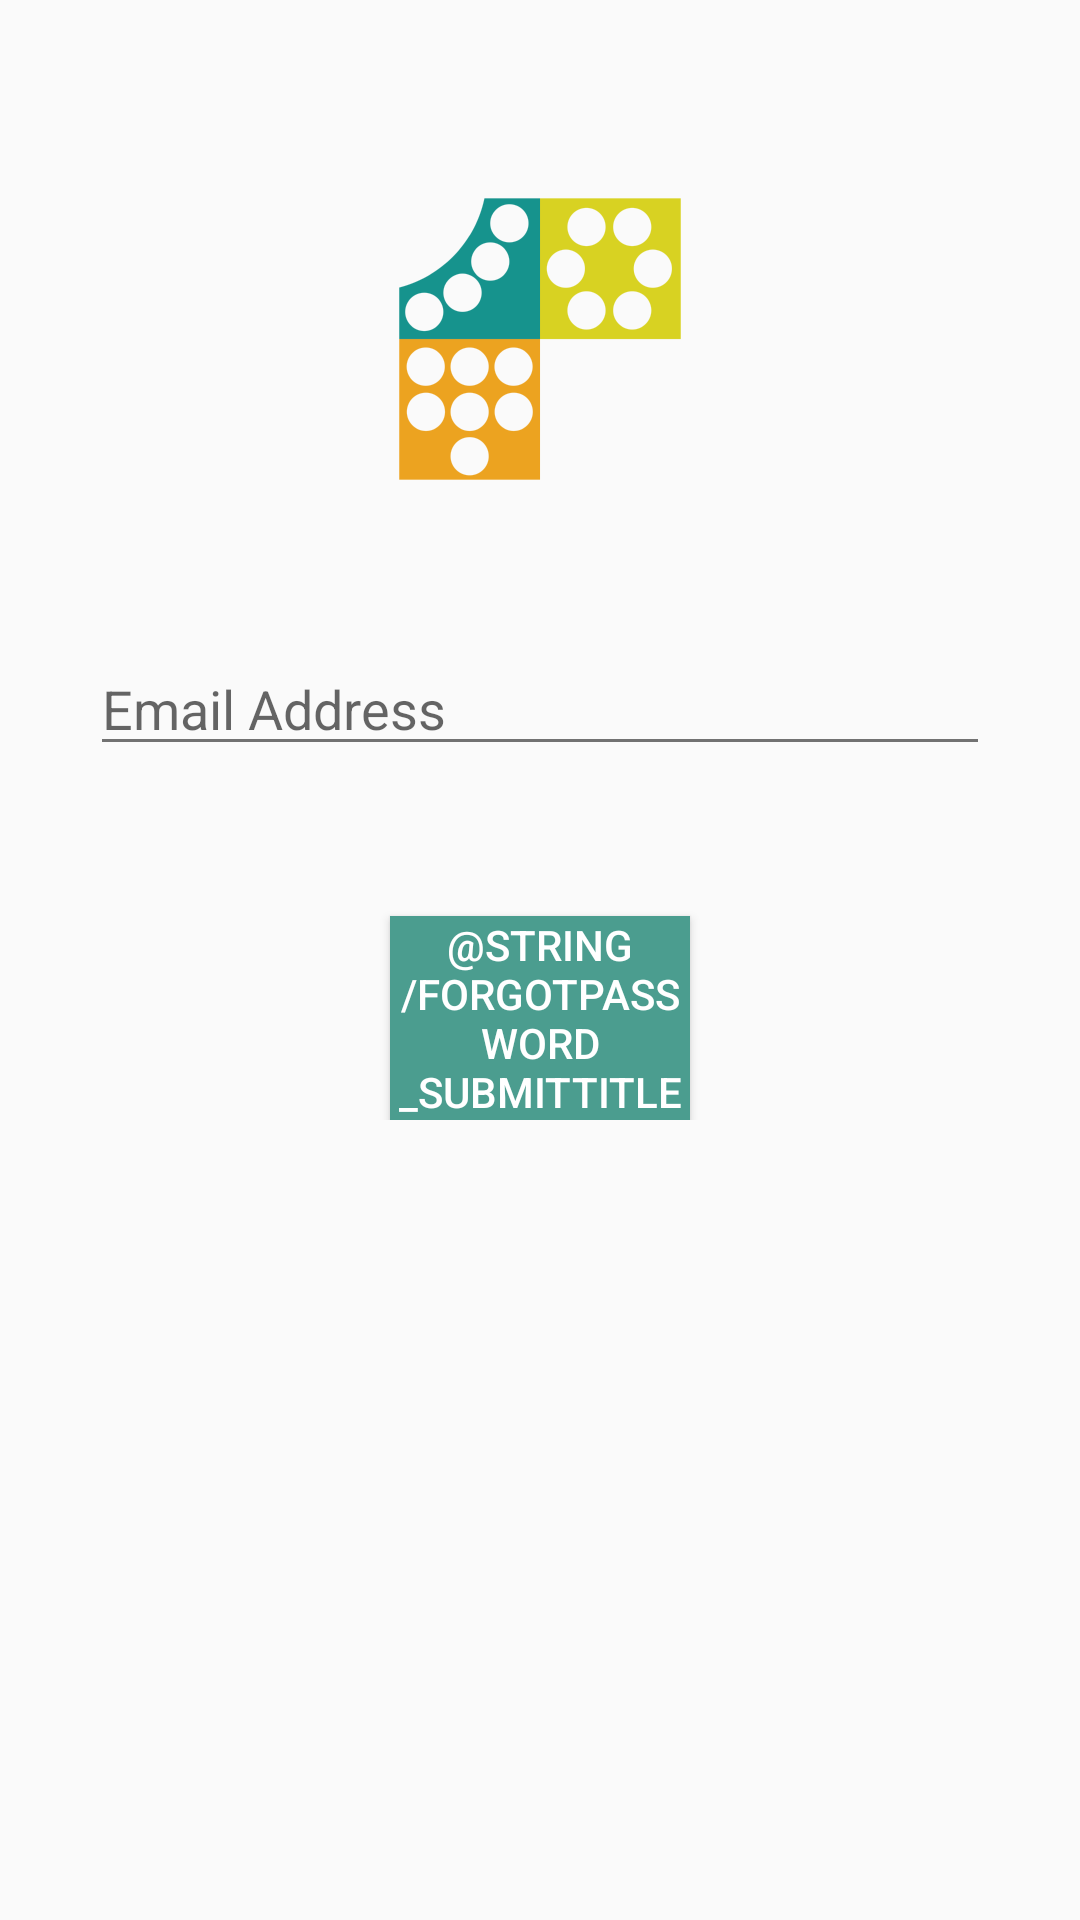

Here is an Android app screen rendered from its layout file. Give the layout XML and the strings, colors and styles it references.
<!-- AndroidManifest.xml: application theme AppTheme -->
<!-- res/layout/activity_forgot_password.xml -->
<RelativeLayout xmlns:android="http://schemas.android.com/apk/res/android"
    xmlns:tools="http://schemas.android.com/tools"
    android:layout_width="match_parent"
    android:layout_height="match_parent"
    android:paddingLeft="@dimen/activity_horizontal_margin"
    android:paddingRight="@dimen/activity_horizontal_margin"
    android:paddingTop="@dimen/activity_vertical_margin"
    android:paddingBottom="@dimen/activity_vertical_margin"
    android:layout_centerVertical="true"
    android:descendantFocusability="beforeDescendants"
    android:focusableInTouchMode="true"
    tools:context="com.uwmsa.msandbox.Activities.ForgotPasswordActivity">

    <ScrollView
        android:layout_width="fill_parent"
        android:layout_height="wrap_content"
        android:layout_weight="1"
        android:layout_centerHorizontal="true">


        <LinearLayout android:layout_width="match_parent"
            android:layout_height="wrap_content"
            android:orientation="vertical"
            android:layout_centerHorizontal="true">

            <ImageView
                android:layout_width="wrap_content"
                android:layout_height="wrap_content"
                android:id="@+id/login_logoImageView"
                android:layout_centerHorizontal="true"
                android:src="@drawable/logo"
                android:layout_marginTop="50dp"
                android:layout_gravity="center"
                />

            <EditText
                android:id="@+id/forgotPassword_emailTextField"
                android:layout_width="300dp"
                android:layout_height="wrap_content"
                android:layout_marginTop="54dp"
                android:hint="@string/emailAddress_Title"
                android:textAppearance="?android:attr/textAppearanceMedium"
                android:layout_centerHorizontal="true"
                android:layout_below="@+id/login_logoImageView"
                android:layout_gravity="center"
                android:singleLine="true"/>

            <Button
                style="?android:attr/buttonStyleSmall"
                android:layout_width="100dp"
                android:layout_height="wrap_content"
                android:text="@string/forgotPassword_submitTitle"
                android:id="@+id/forgotPassword_submitButton"
                android:layout_centerHorizontal="true"
                android:layout_marginTop="50dp"
                android:background="#4B9D8F"
                android:textColor="#ffffff"
                android:layout_below="@+id/forgotPassword_emailTextField"
                android:layout_gravity="center"/>

        </LinearLayout>
    </ScrollView>
</RelativeLayout>
<!-- resources referenced by this layout -->
<resources>
  <dimen name="activity_horizontal_margin">16dp</dimen>
  <dimen name="activity_vertical_margin">16dp</dimen>
  <!-- drawable logo: png bitmap (drawable-hdpi, 9079 bytes) -->
  <string name="emailAddress_Title">Email Address</string>
  <style name="AppTheme" parent="AppTheme.Base">
          <item name="windowActionBar">false</item>
      </style>
  <style name="AppTheme.Base" parent="@style/Theme.AppCompat.Light.NoActionBar">
          
          <item name="colorPrimary">@color/primary</item>
          <item name="colorPrimaryDark">@color/primary_dark</item>
          <item name="colorAccent">@color/accent</item>
          <item name="android:textColorPrimary">@color/primary_text</item>
          <item name="android:textColorSecondary">@color/secondary_text</item>
          <item name="android:divider">@color/divider</item>
          <item name="windowActionBar">false</item>
      </style>
  <color name="primary">#009688</color>
  <color name="primary_dark">#00796B</color>
  <color name="accent">#EB8C15</color>
  <color name="primary_text">#212121</color>
  <color name="secondary_text">#727272</color>
  <color name="divider">#B6B6B6</color>
</resources>
